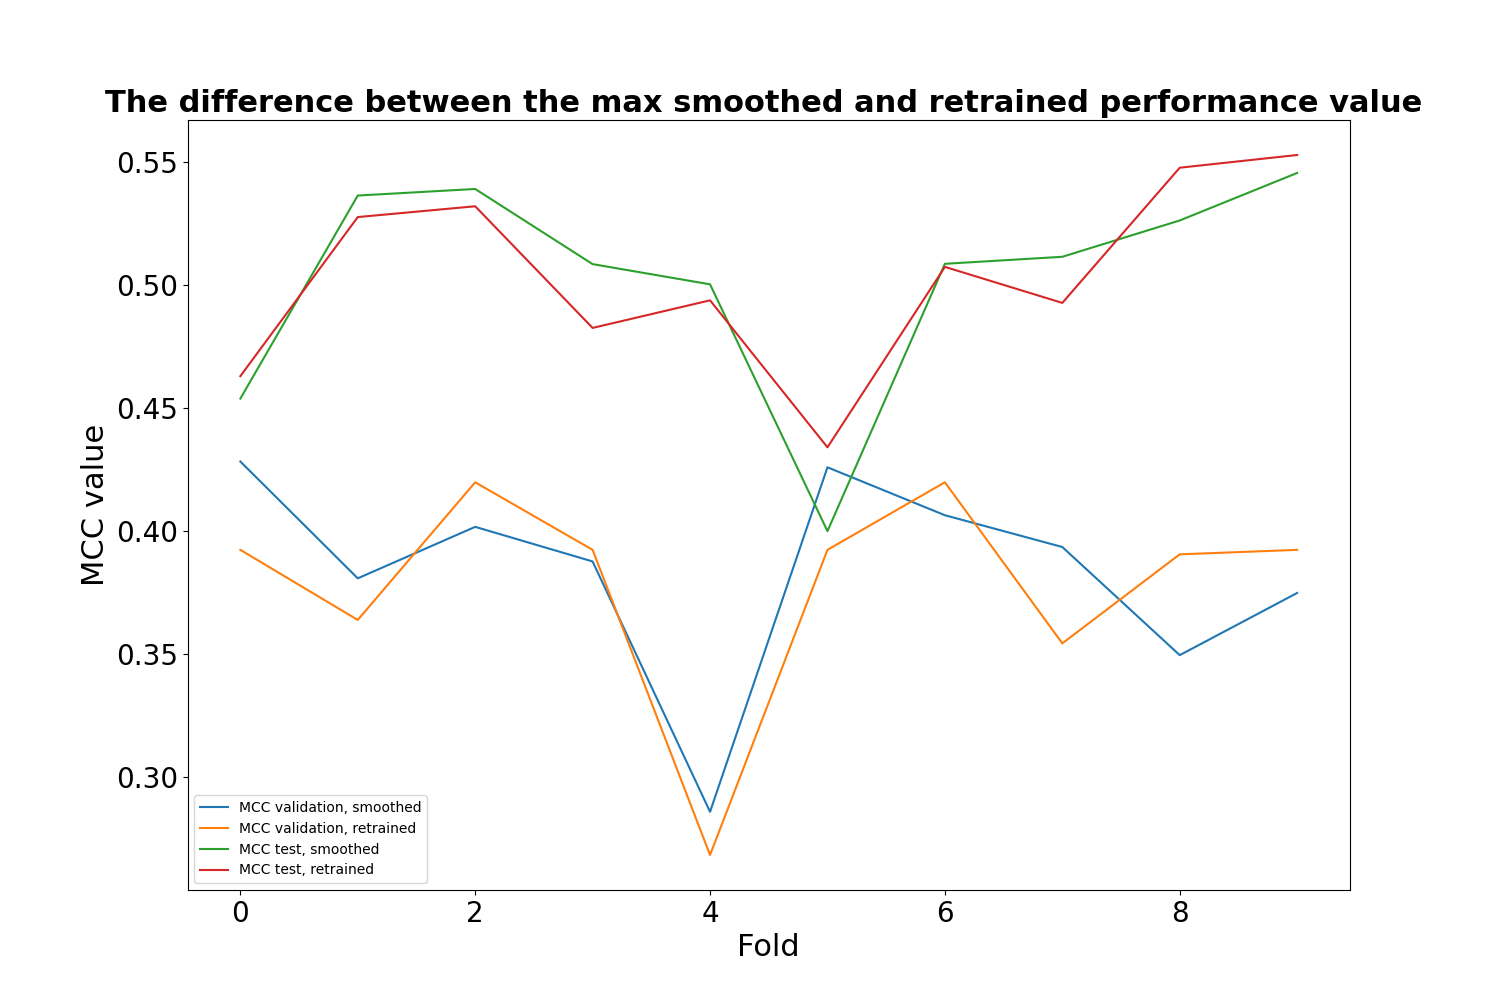

Data behind this chart, as committed beside it:
, MCC validation, smoothed, MCC validation, retrained, MCC test, smoothed, MCC test, retrained
0, 0.4283, 0.3923, 0.4539, 0.463
1, 0.3808, 0.3638, 0.5365, 0.5278
2, 0.4017, 0.4198, 0.5392, 0.5322
3, 0.3876, 0.3923, 0.5086, 0.4826
4, 0.2858, 0.2682, 0.5004, 0.4939
5, 0.4259, 0.3923, 0.4, 0.4341
6, 0.4064, 0.4198, 0.5087, 0.5075
7, 0.3935, 0.3543, 0.5116, 0.4928
8, 0.3495, 0.3905, 0.5264, 0.5478
9, 0.3748, 0.3923, 0.5457, 0.553
